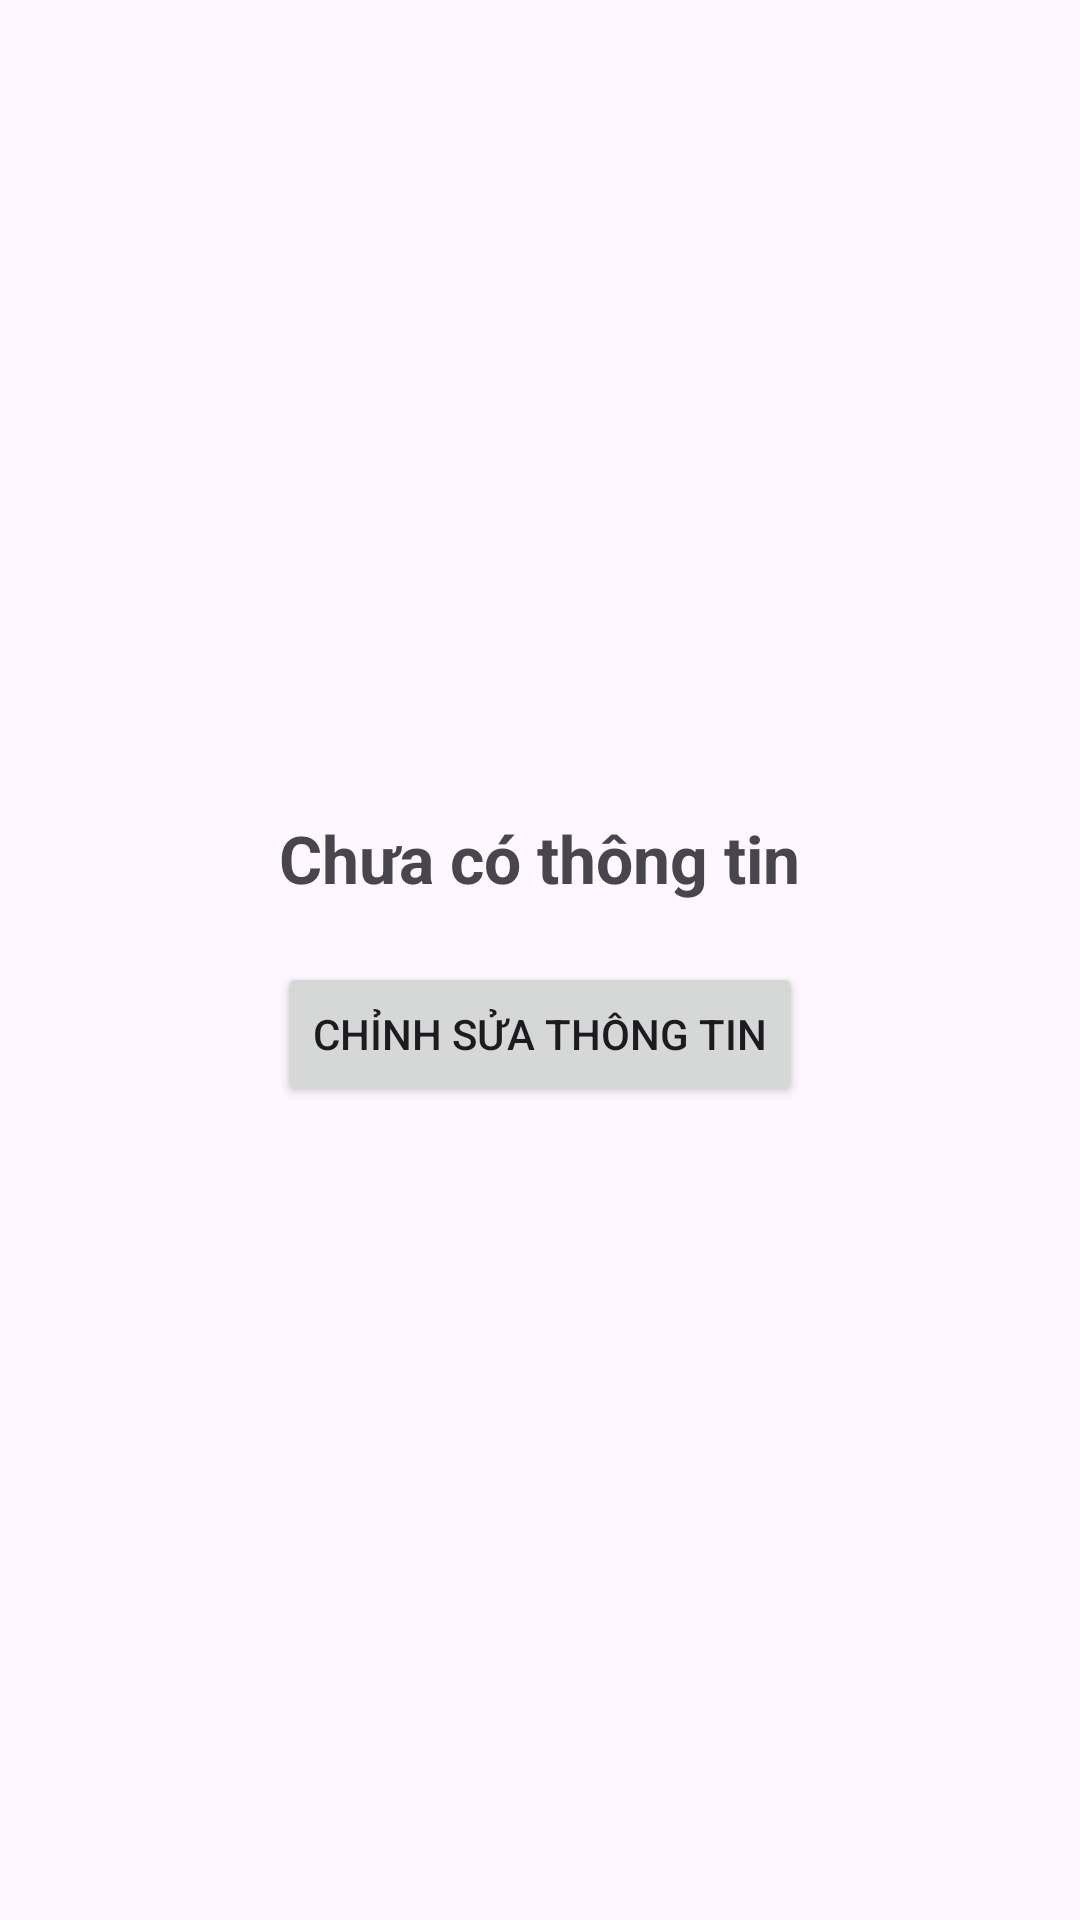

Android layout source for this screen:
<!-- AndroidManifest.xml: application theme Theme.StudentNameApp -->
<!-- res/layout/activity_main.xml -->
<?xml version="1.0" encoding="utf-8"?>
<LinearLayout xmlns:android="http://schemas.android.com/apk/res/android"
    android:layout_width="match_parent"
    android:layout_height="match_parent"
    android:orientation="vertical"
    android:padding="20dp"
    android:gravity="center">

    <TextView
        android:id="@+id/tvName"
        android:layout_width="wrap_content"
        android:layout_height="wrap_content"
        android:text="Chưa có thông tin"
        android:textSize="22sp"
        android:textStyle="bold" />

    <Button
        android:id="@+id/btnEdit"
        android:layout_width="wrap_content"
        android:layout_height="wrap_content"
        android:layout_marginTop="20dp"
        android:text="Chỉnh sửa thông tin" />
</LinearLayout>
<!-- resources referenced by this layout -->
<resources>
  <style name="Theme.StudentNameApp" parent="Base.Theme.StudentNameApp" />
  <style name="Base.Theme.StudentNameApp" parent="Theme.Material3.DayNight.NoActionBar">
          
          
      </style>
</resources>
